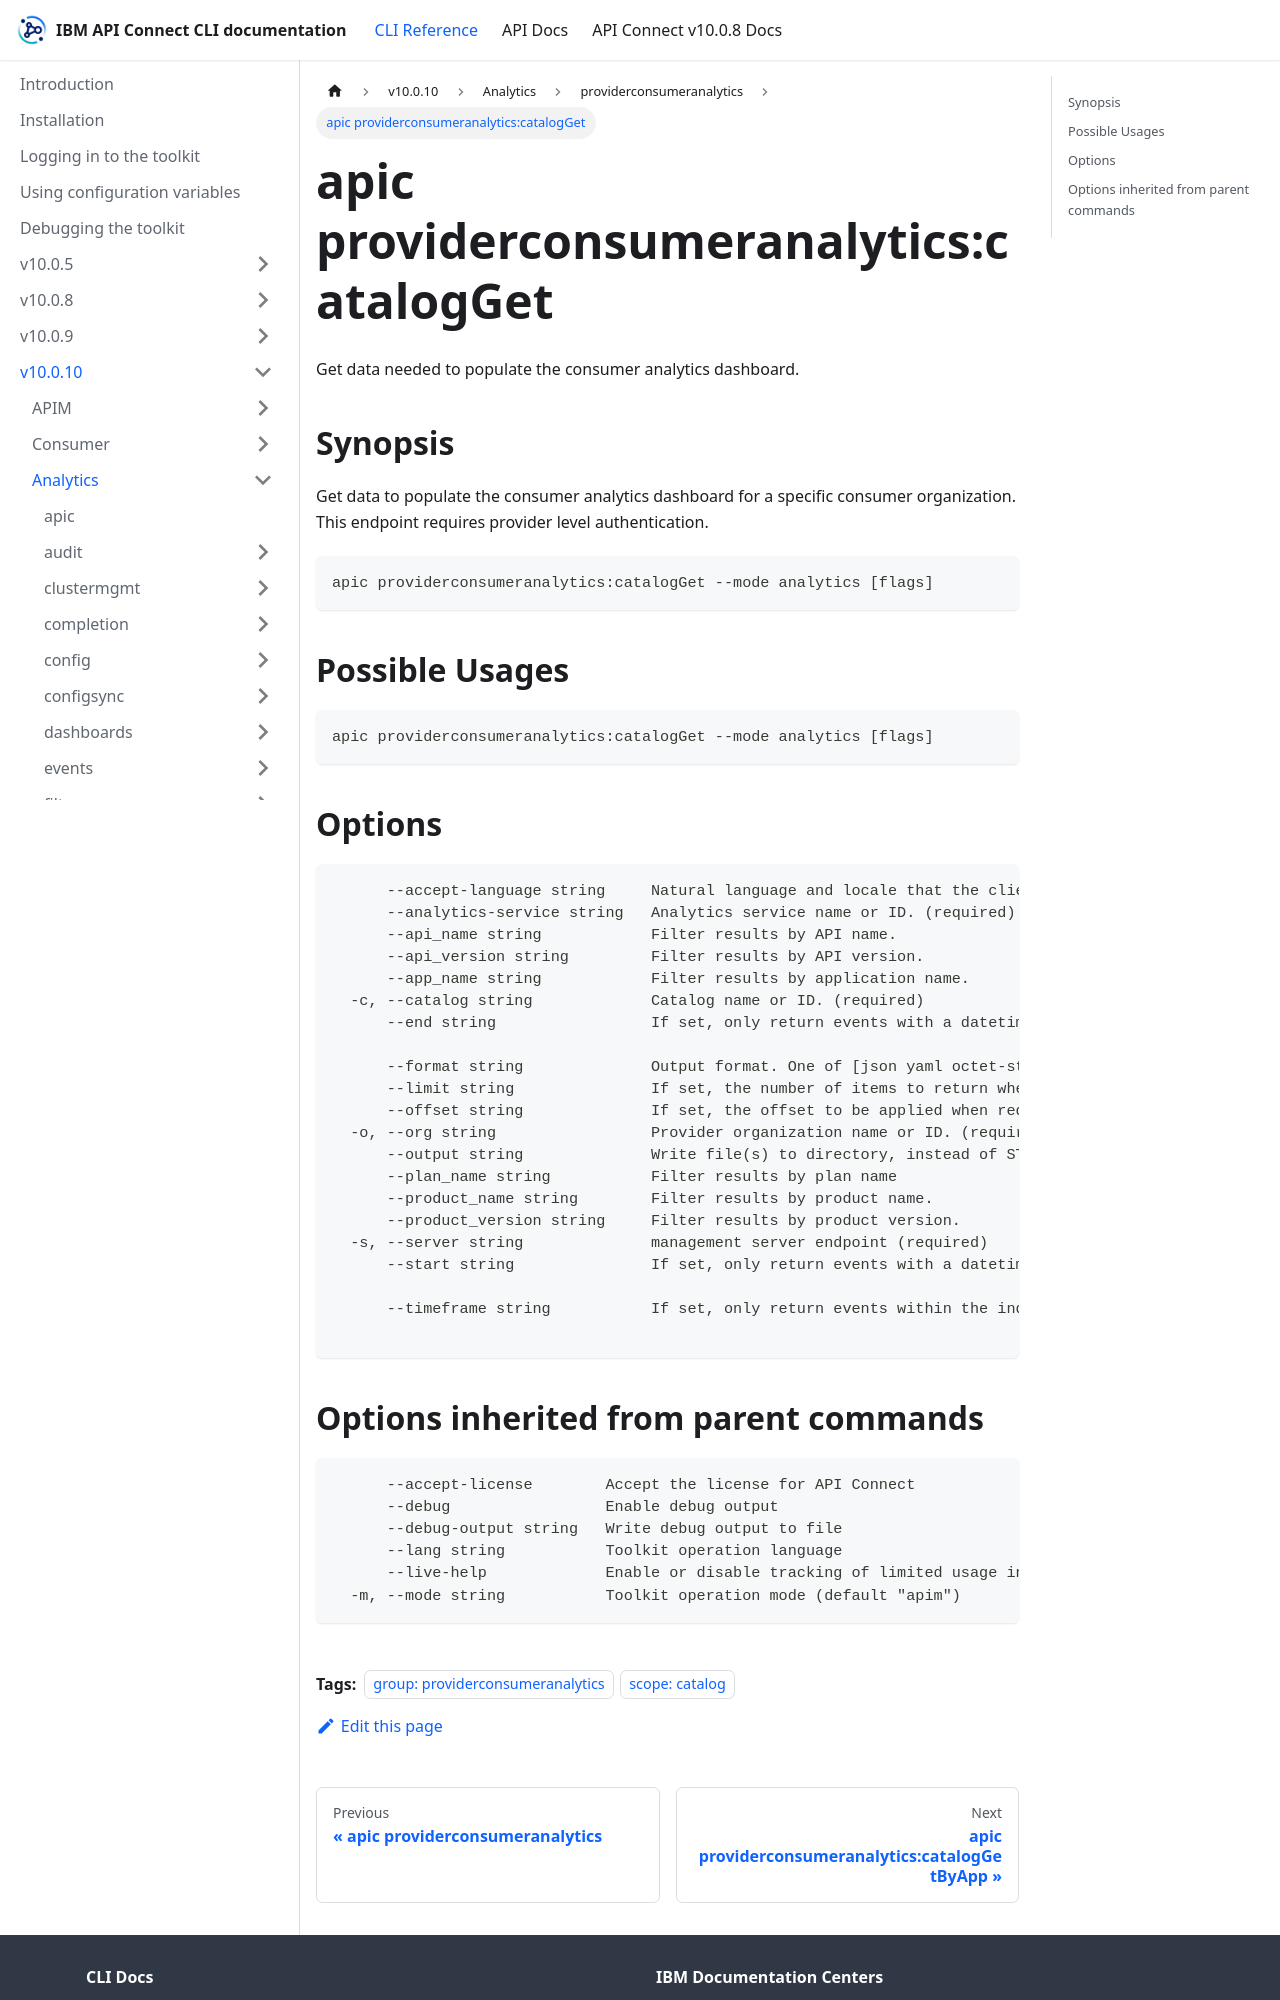

repository: ibm-apiconnect/clidocs · page: docs/v10010/analytics/providerconsumeranalytics/apic_providerconsumeranalytics_catalogGet.html · generator: docusaurus

---
tags:
- "group: providerconsumeranalytics"
- "scope: catalog"
---
# apic providerconsumeranalytics:catalogGet

Get data needed to populate the consumer analytics dashboard.

## Synopsis

Get data to populate the consumer analytics dashboard for a specific consumer organization. This endpoint requires provider level authentication.

```
apic providerconsumeranalytics:catalogGet --mode analytics [flags]
```

## Possible Usages

```
apic providerconsumeranalytics:catalogGet --mode analytics [flags]
```

## Options

```
      --accept-language string     Natural language and locale that the client prefers.
      --analytics-service string   Analytics service name or ID. (required)
      --api_name string            Filter results by API name.
      --api_version string         Filter results by API version.
      --app_name string            Filter results by application name.
  -c, --catalog string             Catalog name or ID. (required)
      --end string                 If set, only return events with a datetime equal or older than this. The value must follow the date-time notation as defined by RFC 3339, section 5.6, for example, 2017-07-21T17:32:28Z. See https://datatracker.ietf.org/doc/html/rfc3339#section-5.6.
                                   
      --format string              Output format. One of [json yaml octet-stream go-template=... go-template-file=...], defaults to yaml.
      --limit string               If set, the number of items to return when requesting a list. Maximum: 500
      --offset string              If set, the offset to be applied when requesting a list. e.g. return events starting from the 100th result
  -o, --org string                 Provider organization name or ID. (required)
      --output string              Write file(s) to directory, instead of STDOUT (default "-")
      --plan_name string           Filter results by plan name
      --product_name string        Filter results by product name.
      --product_version string     Filter results by product version.
  -s, --server string              management server endpoint (required)
      --start string               If set, only return events with a datetime equal to or newer than this. The value must follow the date-time notation as defined by RFC 3339, section 5.6, for example, 2017-07-21T17:32:28Z. See https://datatracker.ietf.org/doc/html/rfc3339#section-5.6.
                                   
      --timeframe string           If set, only return events within the indicated timeframe. This parameter will be ignored if either start or end have been specified.
                                   
```
